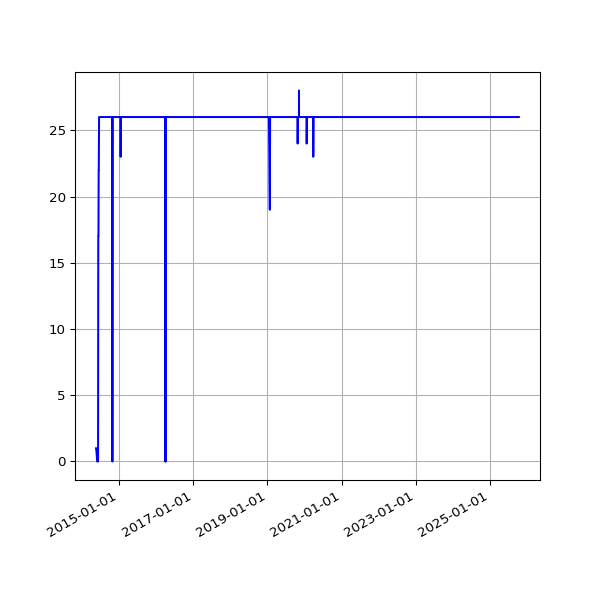

The data file committed next to this chart (first rows):
date, value
2014-05-21 02:38:40 +0100, 1
2014-05-22 02:41:01 +0100, 1
2014-05-30 02:40:04 +0100, 0
2014-05-31 02:44:16 +0100, 0
2014-06-01 02:38:21 +0100, 0
2014-06-02 02:37:23 +0100, 0
2014-06-03 02:37:31 +0100, 0
2014-06-04 02:38:24 +0100, 0
2014-06-05 02:35:42 +0100, 0
2014-06-06 02:38:04 +0100, 0
2014-06-07 02:37:35 +0100, 0
2014-06-08 02:41:40 +0100, 0
2014-06-09 02:45:27 +0100, 0
2014-06-10 02:39:36 +0100, 17
2014-06-11 02:48:24 +0100, 17
2014-06-12 02:43:23 +0100, 17
2014-06-13 02:43:44 +0100, 17
2014-06-14 02:41:52 +0100, 22
2014-06-15 02:48:58 +0100, 22
2014-06-16 02:43:03 +0100, 22
2014-06-17 09:03:57 +0100, 24
2014-06-18 02:45:02 +0100, 24
2014-06-19 02:46:01 +0100, 26
2014-06-20 02:38:39 +0100, 26
2014-06-21 02:40:35 +0100, 26
2014-06-22 02:35:54 +0100, 26
2014-06-23 02:38:42 +0100, 26
2014-06-24 02:36:37 +0100, 26
2014-06-25 18:54:13 +0100, 26
2014-06-26 03:23:52 +0100, 26
2014-06-27 03:31:26 +0100, 26
2014-06-28 03:28:14 +0100, 26
2014-06-29 03:29:46 +0100, 26
2014-06-30 03:18:23 +0100, 26
2014-07-01 02:27:24 +0100, 26
2014-07-02 02:39:01 +0100, 26
2014-07-03 02:43:11 +0100, 26
2014-07-04 03:17:39 +0100, 26
2014-07-05 02:48:00 +0100, 26
2014-07-06 02:44:42 +0100, 26
2014-07-07 02:51:35 +0100, 26
2014-07-08 03:02:12 +0100, 26
2014-07-09 02:46:09 +0100, 26
2014-07-10 02:51:15 +0100, 26
2014-07-11 02:45:10 +0100, 26
2014-07-12 02:43:23 +0100, 26
2014-07-13 02:43:32 +0100, 26
2014-07-14 02:47:00 +0100, 26
2014-07-15 02:46:58 +0100, 26
2014-07-16 02:42:16 +0100, 26
2014-07-17 02:46:17 +0100, 26
2014-07-18 02:44:15 +0100, 26
2014-07-19 02:41:10 +0100, 26
2014-07-20 02:39:41 +0100, 26
2014-07-21 02:48:36 +0100, 26
2014-07-22 02:51:59 +0100, 26
2014-07-23 02:44:13 +0100, 26
2014-07-24 02:44:25 +0100, 26
2014-07-25 02:41:15 +0100, 26
2014-07-26 02:39:35 +0100, 26
... 3,670 more rows
